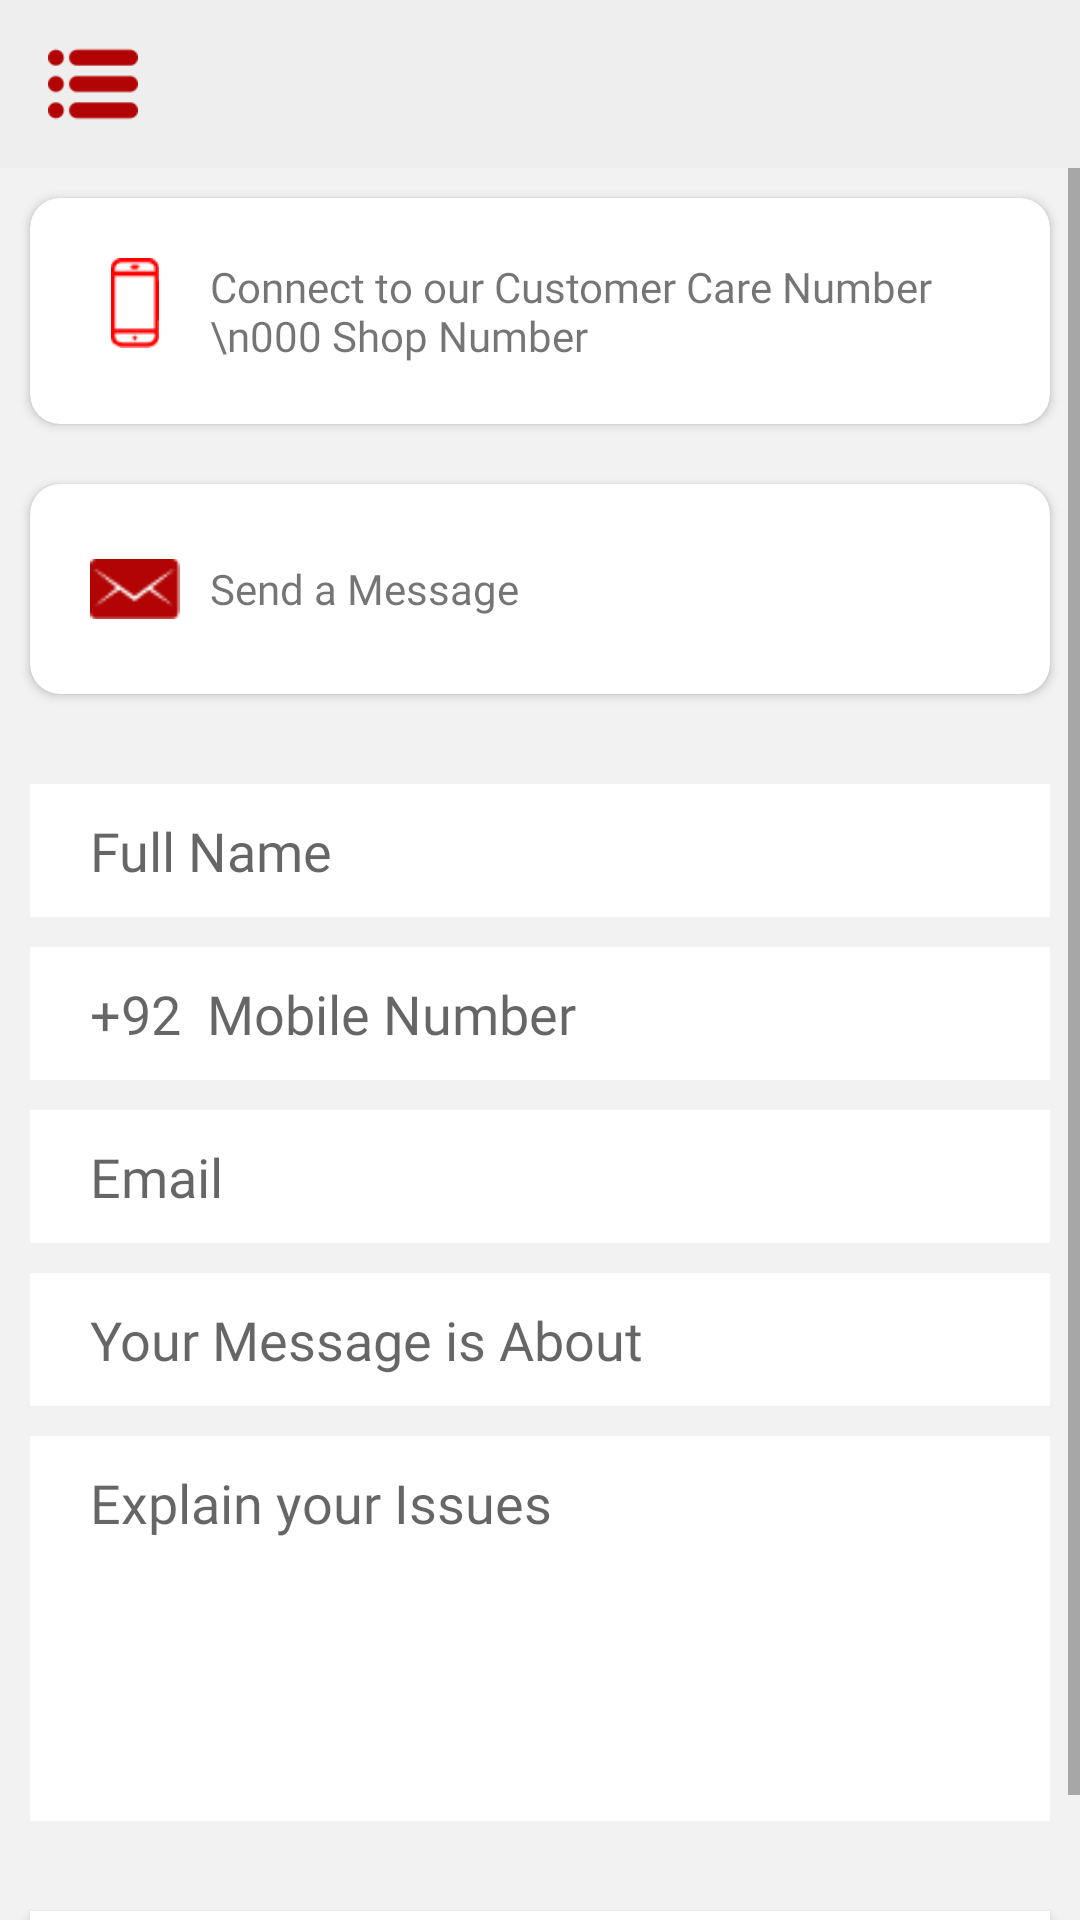

Here is an Android app screen rendered from its layout file. Give the layout XML and the strings, colors and styles it references.
<!-- AndroidManifest.xml: application theme Theme.Shopaholic -->
<!-- res/layout/fragment_contact_us.xml -->
<?xml version="1.0" encoding="utf-8"?>
<LinearLayout xmlns:android="http://schemas.android.com/apk/res/android"
    xmlns:app="http://schemas.android.com/apk/res-auto"
    xmlns:tools="http://schemas.android.com/tools"
    android:layout_width="match_parent"
    android:layout_height="match_parent"
    android:background="@color/background"
    android:orientation="vertical"
    tools:context=".Activities.MoreActivities.ContactUs">

    <include layout="@layout/toolbarlayout" />

    <ScrollView
        android:layout_width="match_parent"
        android:layout_height="match_parent">

        <LinearLayout
            android:layout_width="match_parent"
            android:layout_height="match_parent"
            android:orientation="vertical">

            <androidx.cardview.widget.CardView
                android:layout_width="match_parent"
                android:layout_height="wrap_content"
                android:layout_margin="10dp"
                app:cardCornerRadius="10dp">

                <LinearLayout
                    android:layout_width="match_parent"
                    android:layout_height="wrap_content"
                    android:layout_margin="20dp">

                    <ImageView
                        android:layout_width="30dp"
                        android:layout_height="30dp"
                        android:src="@drawable/phone" />

                    <TextView
                        android:layout_width="wrap_content"
                        android:layout_height="wrap_content"
                        android:layout_marginLeft="10dp"
                        android:fontFamily="@font/mont_regular"
                        android:text="Connect to our Customer Care Number \n000 Shop Number" />

                </LinearLayout>
            </androidx.cardview.widget.CardView>

            <androidx.cardview.widget.CardView
                android:layout_width="match_parent"
                android:layout_height="wrap_content"
                android:layout_margin="10dp"
                app:cardCornerRadius="10dp">

                <LinearLayout
                    android:layout_width="match_parent"
                    android:layout_height="wrap_content"
                    android:layout_margin="20dp">

                    <ImageView
                        android:layout_width="30dp"
                        android:layout_height="30dp"
                        android:src="@drawable/mail" />

                    <TextView
                        android:layout_width="wrap_content"
                        android:layout_height="wrap_content"
                        android:layout_gravity="center"
                        android:layout_marginLeft="10dp"
                        android:fontFamily="@font/mont_regular"
                        android:text="Send a Message" />

                </LinearLayout>
            </androidx.cardview.widget.CardView>

            <EditText
                android:layout_width="match_parent"
                android:layout_height="wrap_content"
                android:layout_marginHorizontal="10dp"
                android:layout_marginTop="20dp"
                android:background="@color/white"
                android:fontFamily="@font/mont_regular"
                android:hint="Full Name"
                android:paddingVertical="10dp"
                android:paddingLeft="20dp" />

            <EditText
                android:layout_width="match_parent"
                android:layout_height="wrap_content"
                android:layout_marginHorizontal="10dp"
                android:layout_marginTop="10dp"
                android:background="@color/white"
                android:fontFamily="@font/mont_regular"
                android:hint="+92  Mobile Number"
                android:paddingVertical="10dp"
                android:paddingLeft="20dp" />

            <EditText
                android:layout_width="match_parent"
                android:layout_height="wrap_content"
                android:layout_marginHorizontal="10dp"
                android:layout_marginTop="10dp"
                android:background="@color/white"
                android:fontFamily="@font/mont_regular"
                android:hint="Email"
                android:paddingVertical="10dp"
                android:paddingLeft="20dp" />

            <EditText
                android:layout_width="match_parent"
                android:layout_height="wrap_content"
                android:layout_marginHorizontal="10dp"
                android:layout_marginTop="10dp"
                android:background="@color/white"
                android:drawableRight="@drawable/ic_baseline_arrow_drop_down_24"
                android:fontFamily="@font/mont_regular"
                android:hint="Your Message is About"
                android:paddingVertical="10dp"
                android:paddingLeft="20dp" />

            <EditText
                android:layout_width="match_parent"
                android:layout_height="wrap_content"
                android:layout_marginHorizontal="10dp"
                android:layout_marginTop="10dp"
                android:background="@color/white"
                android:fontFamily="@font/mont_regular"
                android:gravity="start"
                android:hint="Explain your Issues"
                android:lines="5"
                android:maxLines="5"
                android:paddingVertical="10dp"
                android:paddingLeft="20dp" />


            <Button
                android:layout_width="match_parent"
                android:layout_height="wrap_content"
                android:layout_marginHorizontal="10dp"
                android:layout_marginTop="30dp"
                android:background="@color/white"
                android:fontFamily="@font/mont_bold"
                android:hint="Explain your Issues"
                android:paddingVertical="10dp"
                android:textColorHint="@color/white" />

        </LinearLayout>
    </ScrollView>
</LinearLayout>
<!-- res/layout/toolbarlayout.xml (included above) -->
<?xml version="1.0" encoding="utf-8"?>
<androidx.coordinatorlayout.widget.CoordinatorLayout xmlns:android="http://schemas.android.com/apk/res/android"
    xmlns:app="http://schemas.android.com/apk/res-auto"
    android:layout_width="match_parent"
    android:layout_height="wrap_content">

    <com.google.android.material.appbar.AppBarLayout
        android:layout_width="match_parent"
        android:layout_height="wrap_content"
        android:theme="@style/AppTheme.PopupOverlay">

        <androidx.appcompat.widget.Toolbar
            android:id="@+id/toolbar"
            android:layout_width="match_parent"
            android:layout_height="?attr/actionBarSize"
            android:background="@color/header"
            app:popupTheme="@style/AppTheme.PopupOverlay">

            <LinearLayout
                android:layout_width="match_parent"
                android:layout_height="wrap_content"
                android:orientation="horizontal">

                <ImageView
                    android:id="@+id/media_image"
                    android:layout_width="30dp"
                    android:layout_height="30dp"
                    android:adjustViewBounds="true"
                    android:contentDescription="new post image"
                    android:scaleType="centerCrop"
                    android:src="@drawable/menu"
                    android:visibility="visible"
                    app:tint="@color/dark_Red" />

                <TextView
                    android:id="@+id/toolbar_subtitle"
                    android:layout_width="wrap_content"
                    android:layout_height="wrap_content"
                    android:layout_gravity="center"
                    android:layout_marginLeft="10dp"
                    android:textColor="@color/black"
                    android:textSize="18sp" />
            </LinearLayout>


        </androidx.appcompat.widget.Toolbar>

    </com.google.android.material.appbar.AppBarLayout>


</androidx.coordinatorlayout.widget.CoordinatorLayout>
<!-- resources referenced by this layout -->
<resources>
  <color name="background">#F2F2F2</color>
  <color name="black">#FF000000</color>
  <color name="dark_Red">#B20404</color>
  <color name="header">#EEEEEE</color>
  <color name="white">#FFFFFFFF</color>
  <!-- drawable mail: png bitmap (drawable-hdpi, 315 bytes) -->
  <!-- drawable menu: png bitmap (drawable-v24, 997 bytes) -->
  <!-- drawable phone: png bitmap (drawable-hdpi, 276 bytes) -->
  <style name="AppTheme.PopupOverlay" parent="ThemeOverlay.AppCompat.Light" />
  <style name="Theme.Shopaholic" parent="Theme.MaterialComponents.Light.NoActionBar">
          
          <item name="colorPrimary">@color/red</item>
          <item name="colorPrimaryVariant">@color/dark_Red</item>
          <item name="colorOnPrimary">@color/yellow</item>
          
          <item name="colorSecondary">@color/red</item>
          <item name="colorSecondaryVariant">@color/dark_Red</item>
          <item name="colorOnSecondary">@color/black</item>
          
          <item name="android:statusBarColor" tools:targetApi="l">?attr/colorPrimaryVariant</item>
          
      </style>
  <color name="red">#FF0000</color>
  <color name="yellow">#FEE125</color>
</resources>
